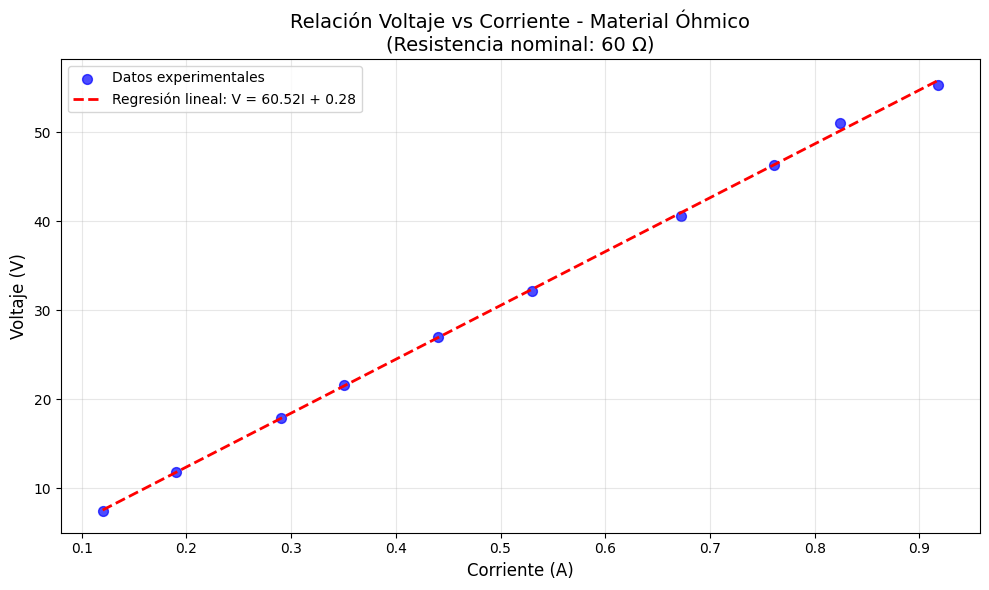

Generate this figure with matplotlib: (Note: this script raises an exception after producing the figure.)
"""
Análisis de Material Óhmico - Fase 1
Laboratorio de Ley de Ohm
"""

import numpy as np
import matplotlib.pyplot as plt
from scipy import stats
import pandas as pd

# Configuración de matplotlib para español
plt.rcParams['font.family'] = 'DejaVu Sans'
plt.rcParams['axes.unicode_minus'] = False

# Datos experimentales de la Fase 1 (Material óhmico)
# Resistencia nominal: 60 Ω
datos_fase1 = {
    'Voltaje_V': [7.41, 11.86, 17.84, 21.57, 27.02, 32.15, 40.60, 46.31, 51.02, 55.34],
    'Corriente_A': [0.120, 0.190, 0.290, 0.350, 0.440, 0.530, 0.672, 0.761, 0.824, 0.918]
}

# Crear DataFrame
df = pd.DataFrame(datos_fase1)

# Calcular resistencia experimental para cada punto
df['Resistencia_Ohm'] = df['Voltaje_V'] / df['Corriente_A']

# Calcular estadísticas
resistencia_nominal = 60.0  # Ω
resistencia_promedio = df['Resistencia_Ohm'].mean()
desviacion_std = df['Resistencia_Ohm'].std()
incertidumbre = desviacion_std / np.sqrt(len(df))

# Calcular porcentaje de error
df['Error_Porcentual'] = np.abs(df['Resistencia_Ohm'] - resistencia_nominal) / resistencia_nominal * 100
error_promedio = df['Error_Porcentual'].mean()

print("=== ANÁLISIS DE MATERIAL ÓHMICO (FASE 1) ===")
print(f"Resistencia nominal: {resistencia_nominal} Ω")
print(f"Resistencia promedio experimental: {resistencia_promedio:.2f} ± {incertidumbre:.2f} Ω")
print(f"Desviación estándar: {desviacion_std:.2f} Ω")
print(f"Error promedio: {error_promedio:.2f}%")
print()

# Regresión lineal V vs I
slope, intercept, r_value, p_value, std_err = stats.linregress(df['Corriente_A'], df['Voltaje_V'])
resistencia_regresion = slope
print(f"Resistencia por regresión lineal: {resistencia_regresion:.2f} Ω")
print(f"Coeficiente de correlación (R²): {r_value**2:.4f}")
print()

# Crear gráfica V vs I
plt.figure(figsize=(10, 6))
plt.scatter(df['Corriente_A'], df['Voltaje_V'], color='blue', s=50, alpha=0.7, label='Datos experimentales')

# Línea de regresión
corriente_teorica = np.linspace(df['Corriente_A'].min(), df['Corriente_A'].max(), 100)
voltaje_teorico = slope * corriente_teorica + intercept
plt.plot(corriente_teorica, voltaje_teorico, 'r--', linewidth=2, 
         label=f'Regresión lineal: V = {slope:.2f}I + {intercept:.2f}')

plt.xlabel('Corriente (A)', fontsize=12)
plt.ylabel('Voltaje (V)', fontsize=12)
plt.title('Relación Voltaje vs Corriente - Material Óhmico\n(Resistencia nominal: 60 Ω)', fontsize=14)
plt.grid(True, alpha=0.3)
plt.legend()
plt.tight_layout()

# Guardar gráfica
plt.savefig('../graficas/voltaje_vs_corriente_ohmico.png', dpi=300, bbox_inches='tight')
plt.show()

# Crear gráfica de resistencia vs punto de medición
plt.figure(figsize=(10, 6))
puntos = range(1, len(df) + 1)
plt.scatter(puntos, df['Resistencia_Ohm'], color='green', s=50, alpha=0.7, label='Resistencia experimental')
plt.axhline(y=resistencia_nominal, color='red', linestyle='--', linewidth=2, label=f'Resistencia nominal ({resistencia_nominal} Ω)')
plt.axhline(y=resistencia_promedio, color='blue', linestyle='-', linewidth=2, 
           label=f'Resistencia promedio ({resistencia_promedio:.2f} Ω)')

plt.xlabel('Punto de medición', fontsize=12)
plt.ylabel('Resistencia (Ω)', fontsize=12)
plt.title('Resistencia Experimental vs Punto de Medición\nMaterial Óhmico', fontsize=14)
plt.grid(True, alpha=0.3)
plt.legend()
plt.tight_layout()

# Guardar gráfica
plt.savefig('../graficas/resistencia_vs_punto_ohmico.png', dpi=300, bbox_inches='tight')
plt.show()

# Crear tabla de resultados
print("=== TABLA DE RESULTADOS DETALLADOS ===")
print(df.round(3).to_string(index=False))

# Verificar la Ley de Ohm
print(f"\n=== VERIFICACIÓN DE LA LEY DE OHM ===")
print(f"La relación V = RI se cumple con R = {resistencia_promedio:.2f} ± {incertidumbre:.2f} Ω")
print(f"El coeficiente de correlación R² = {r_value**2:.4f} indica una relación lineal muy fuerte")
print(f"El error promedio de {error_promedio:.2f}% es aceptable para un material óhmico")
